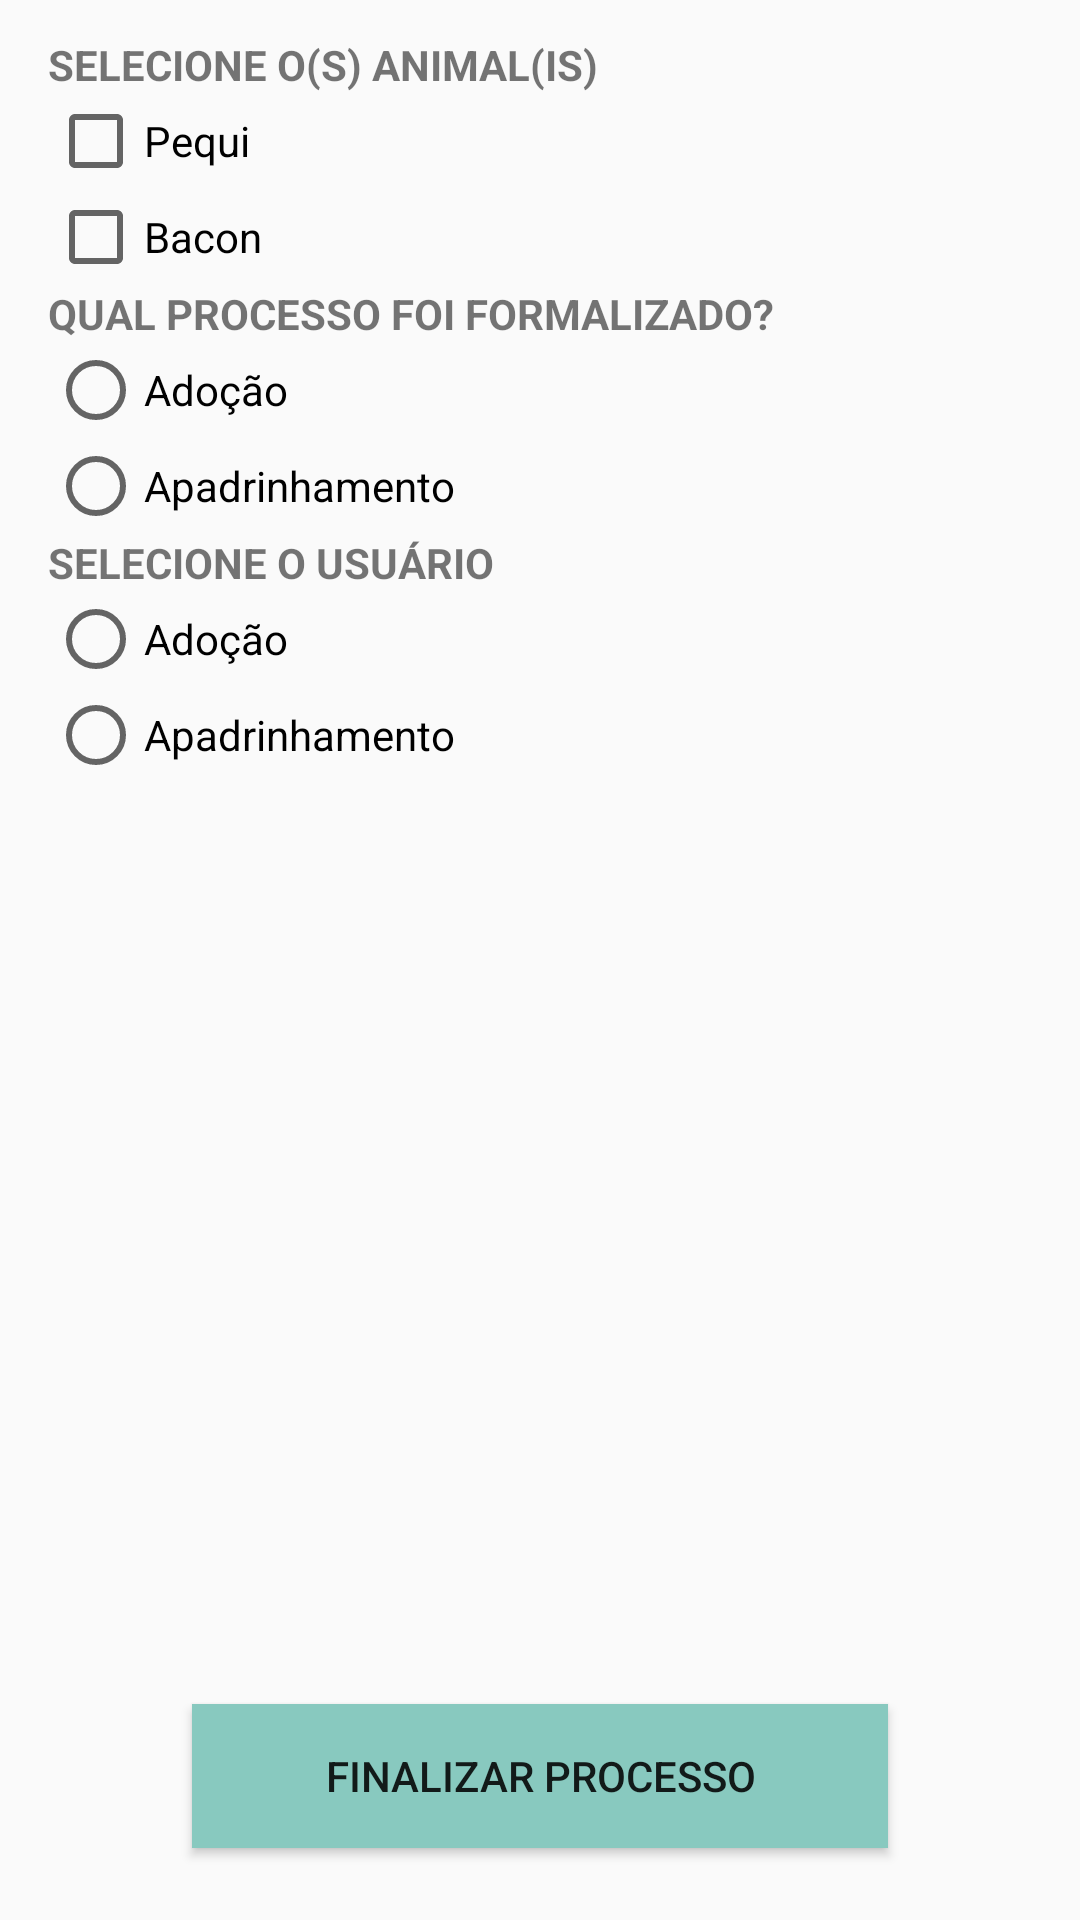

Produce the Android XML layout that renders to this screen, including the resource entries it uses.
<!-- AndroidManifest.xml: application theme AppTheme -->
<!-- res/layout/fragment_finalizar_processo.xml -->
<RelativeLayout xmlns:android="http://schemas.android.com/apk/res/android"
    xmlns:tools="http://schemas.android.com/tools"
    android:layout_width="match_parent"
    android:layout_height="match_parent">

    <LinearLayout
        android:layout_width="match_parent"
        android:layout_height="wrap_content"
        android:layout_marginLeft="16dp"
        android:layout_marginRight="16dp"
        android:layout_marginTop="12dp"
        android:orientation="vertical"
        tools:context="com.example.hal_9000.projetodevapps.FinalizarProcessoFragment">

        
        <TextView
            android:layout_width="match_parent"
            android:layout_height="match_parent"
            android:text="@string/str_selecione_o_s_animal_is"
            android:textAllCaps="true"
            android:textStyle="bold" />

        <RadioGroup
            android:id="@+id/rgListaDeAnimais"
            android:layout_width="wrap_content"
            android:layout_height="wrap_content">
            
            <CheckBox
                android:layout_width="wrap_content"
                android:layout_height="wrap_content"
                android:text="Pequi" />

            <CheckBox
                android:layout_width="wrap_content"
                android:layout_height="wrap_content"
                android:text="Bacon" />
        </RadioGroup>

        <TextView
            android:layout_width="match_parent"
            android:layout_height="match_parent"
            android:text="@string/str_qual_processo_formalizado"
            android:textAllCaps="true"
            android:textStyle="bold" />

        <RadioGroup
            android:id="@+id/rgListaDeProcessos"
            android:layout_width="wrap_content"
            android:layout_height="wrap_content">
            
            <RadioButton
                android:layout_width="wrap_content"
                android:layout_height="wrap_content"
                android:text="@string/str_adocao" />

            <RadioButton
                android:layout_width="wrap_content"
                android:layout_height="wrap_content"
                android:text="@string/str_apadrinhamento" />
        </RadioGroup>


        <TextView
            android:layout_width="match_parent"
            android:layout_height="match_parent"
            android:text="@string/str_selecione_o_usu_rio"
            android:textAllCaps="true"
            android:textStyle="bold" />

        <RadioGroup
            android:id="@+id/rgListaDeUsuarios"
            android:layout_width="wrap_content"
            android:layout_height="wrap_content">
            
            <RadioButton
                android:layout_width="wrap_content"
                android:layout_height="wrap_content"
                android:text="@string/str_adocao" />

            <RadioButton
                android:layout_width="wrap_content"
                android:layout_height="wrap_content"
                android:text="@string/str_apadrinhamento" />
        </RadioGroup>

    </LinearLayout>

    <Button
        android:id="@+id/btFinalizarProcesso"
        android:layout_width="232dp"
        android:layout_height="wrap_content"
        android:layout_alignParentBottom="true"
        android:layout_centerHorizontal="true"
        android:layout_marginBottom="24dp"
        android:background="@color/theme_logo_blue"
        android:text="@string/str_finalizar_processo" />
</RelativeLayout>
<!-- resources referenced by this layout -->
<resources>
  <color name="theme_logo_blue">#88c9bf</color>
  <string name="str_adocao">Adoção</string>
  <string name="str_apadrinhamento">Apadrinhamento</string>
  <string name="str_finalizar_processo">Finalizar processo</string>
  <string name="str_qual_processo_formalizado">Qual processo foi formalizado?</string>
  <string name="str_selecione_o_s_animal_is">Selecione o(s) animal(is)</string>
  <string name="str_selecione_o_usu_rio">Selecione o usuário</string>
  <style name="AppTheme" parent="Theme.AppCompat.Light.DarkActionBar">
          
          <item name="colorPrimary">@color/colorPrimary</item>
          <item name="colorPrimaryDark">@color/colorPrimaryDark</item>
          <item name="colorAccent">@color/colorAccent</item>
          
          <item name="android:windowContentOverlay">@null</item>
          <item name="windowActionBar">false</item>
          <item name="windowNoTitle">true</item>
          <item name="drawerArrowStyle">@style/MaterialDrawer.DrawerArrowStyle</item>
      </style>
  <color name="colorPrimary">#88c9bf</color>
  <color name="colorPrimaryDark">#589b9b</color>
  <color name="colorAccent">#434343</color>
  <style name="MaterialDrawer.DrawerArrowStyle" parent="Widget.AppCompat.DrawerArrowToggle">
          <item name="spinBars">false</item>
          <item name="color">#FFFFFF</item>
      </style>
</resources>
